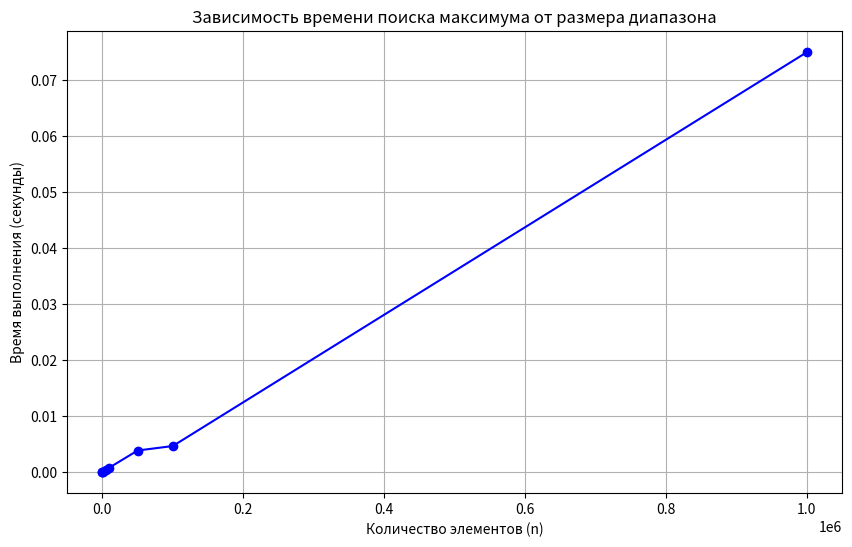

This figure's Python source:
import time
import matplotlib.pyplot as plt
import random

# Задача №1
# Напишите функцию max_in_range(arr, start, end), которая принимает на вход список и два индекса start и end,
# и возвращает максимальный элемент и две координаты (относительную и абсолютную) между start и end включительно.
# Абсолютная координата - отсчитывается от начала всего массива.
# Относительная координата - отсчитывается от начала рассматриваемого диапазона.

def max_in_range(arr: list[int], start: int, end: int) ->tuple[int, int, int]:

    if not isinstance(arr, list): raise TypeError("Нужен массив")
    if not isinstance(start, int): raise TypeError("Нужно целочисленное значение")
    if start >= len(arr) or start < 0: raise ValueError("Индекс Start не может быть большим либо меньшим длины списка")
    if not isinstance(end, int): raise TypeError("Нужно целочисленное значение")
    if end >= len(arr) or end < start: raise ValueError("Индекс End не может быть большим либо меньшим длины списка\n"
                                                        "либо меньше Start")

    average = arr[start:end + 1]
    max = average[0]
    i_max = 0
    for i in range(1, len(average)):
        if average[i] > max:
            max = average[i]
            i_max = i

    coord = start + i_max

    return (max, i_max, coord)

#  O(n) = (1+1+1+1) + 1 + 1 + n(1+1+1+1+1+1+1+1) + 1 + 1 + 1 => O(n) + 2 + O(n) + 3 = O(2n) + 5 = O(n)

if __name__ == "__main__":

    n_values = [10, 100, 1000, 5000, 10000, 50000, 100000, 1000000]
    start = 3
    end = 8
    times = []

    for n in n_values:

        test_arr = [random.randint(0, 1000) for _ in range(n)]
        start_time = time.perf_counter()
        max_in_range(test_arr, 0, n - 1)
        end_time = time.perf_counter()

        times.append(end_time - start_time)

    plt.figure(figsize=(10, 6))
    plt.plot(n_values, times, marker='o', linestyle='-', color='b')

    plt.title('Зависимость времени поиска максимума от размера диапазона')
    plt.xlabel('Количество элементов (n)')
    plt.ylabel('Время выполнения (секунды)')
    plt.grid(True)
    plt.show()
